Labelled photos from "main", an image-classification folder in CodeFreak2186/deeptech2026-Quadbits. The possible labels are: bridge defect, clean - no defect, etch defect, open circuit defect, particle contamination, scratch defect, thermal defect.

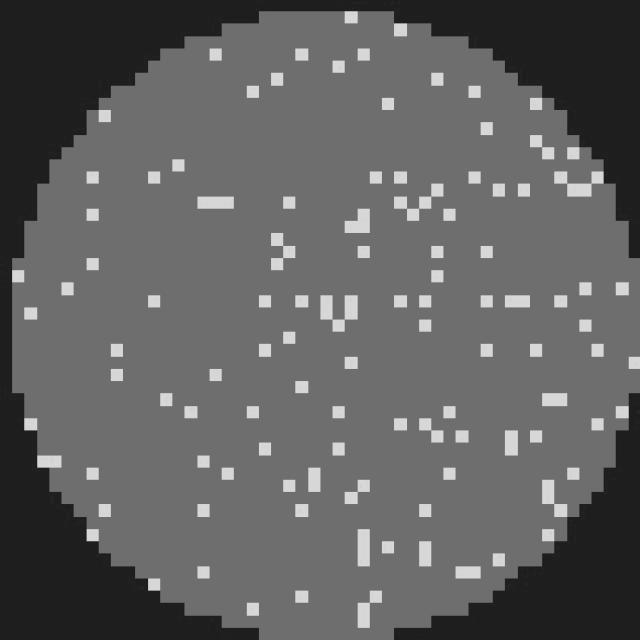
Label: clean - no defect

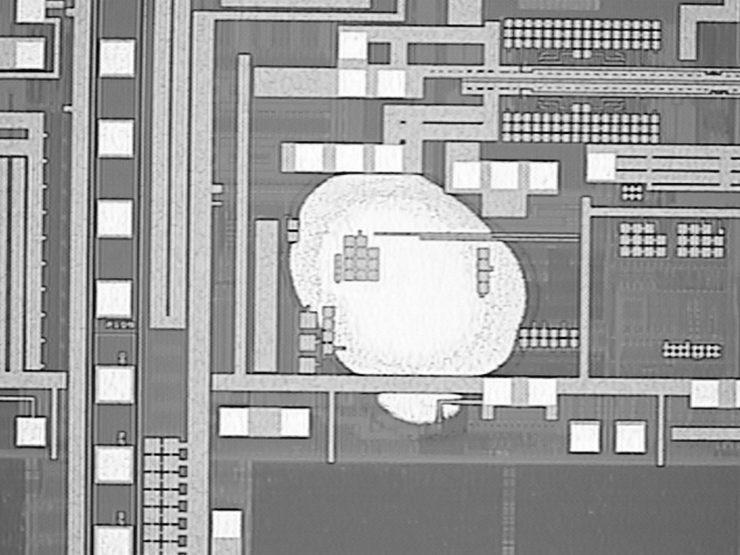
Label: etch defect

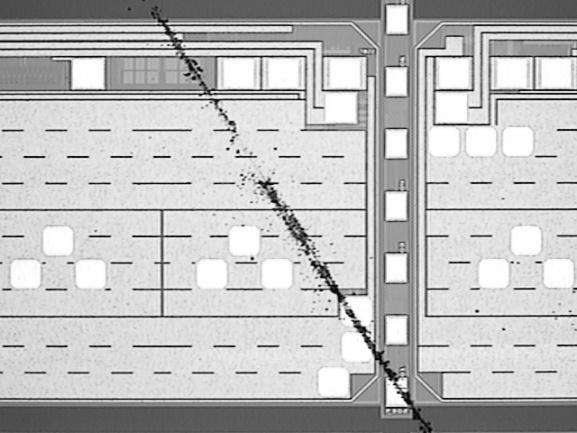
Label: scratch defect

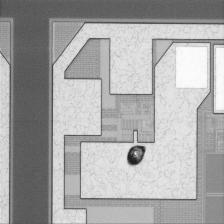
Label: particle contamination

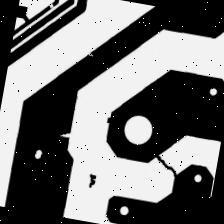
Label: open circuit defect

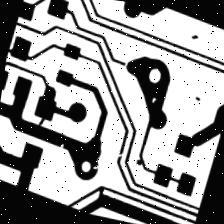
Label: open circuit defect
